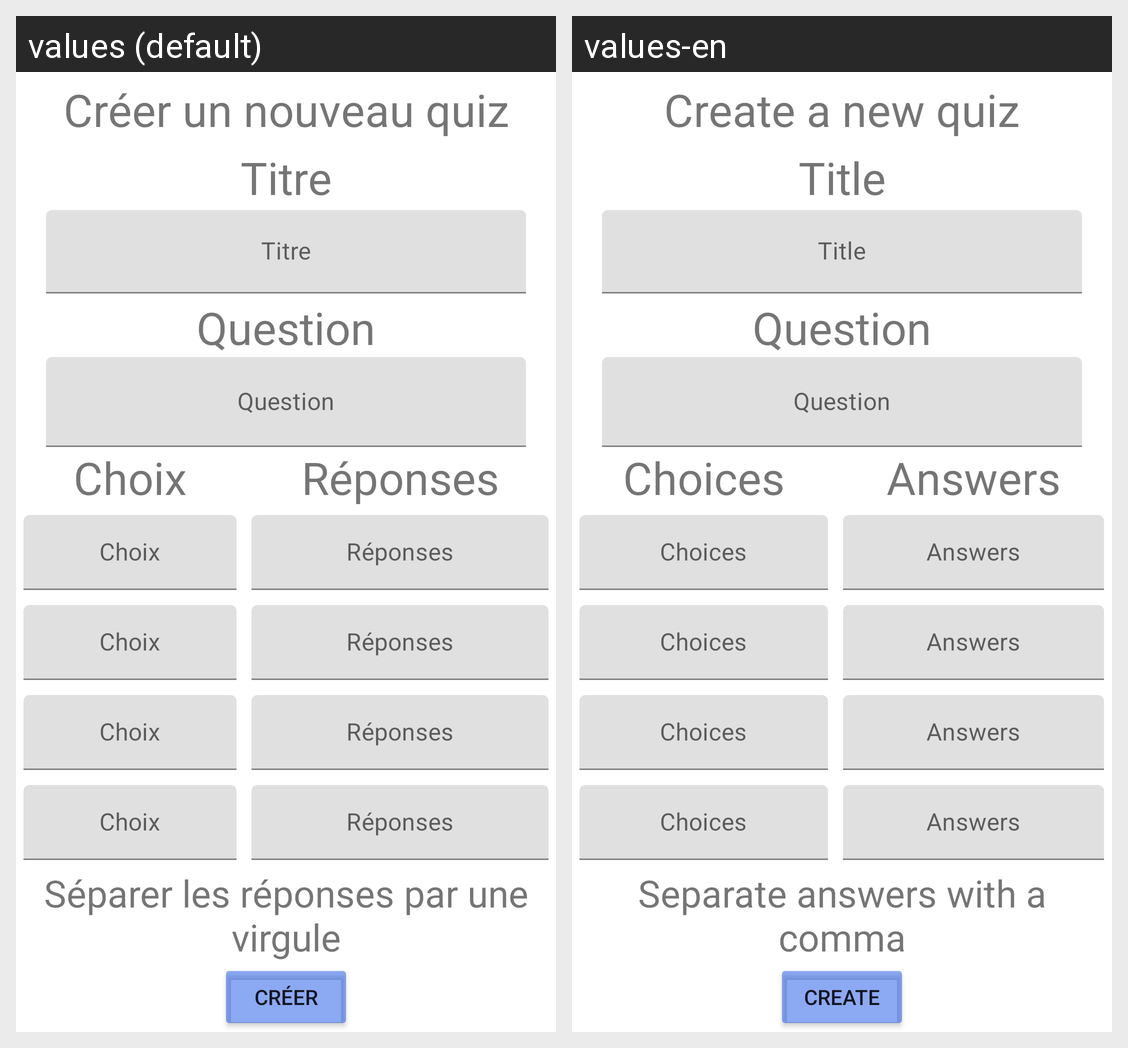

Locale-by-locale string values for the Android screen shown in this grid:
Android screen res/layout/fragment_creation_quiz.xml rendered under 2 locales, left to right: values (default), values-en. Device: Nexus 5 (rendered at 1080×1920; each locale shown at half size, 540×960, under a caption strip naming it); theme Theme.Quizzer.
Strings drawn on this screen, with the default value and each locale's value (text and hints the layout hard-codes, and strings that could not be matched under every locale, appear in the picture but are not listed):

newQuiz
  values: Créer un nouveau quiz
  values-en: Create a new quiz

titre
  values: Titre
  values-en: Title

question
  values: Question
  values-en: Question

choix
  values: Choix
  values-en: Choices

reponse
  values: Réponses
  values-en: Answers

hint
  values: Séparer les réponses par une virgule
  values-en: Separate answers with a comma

creer
  values: Créer
  values-en: Create
